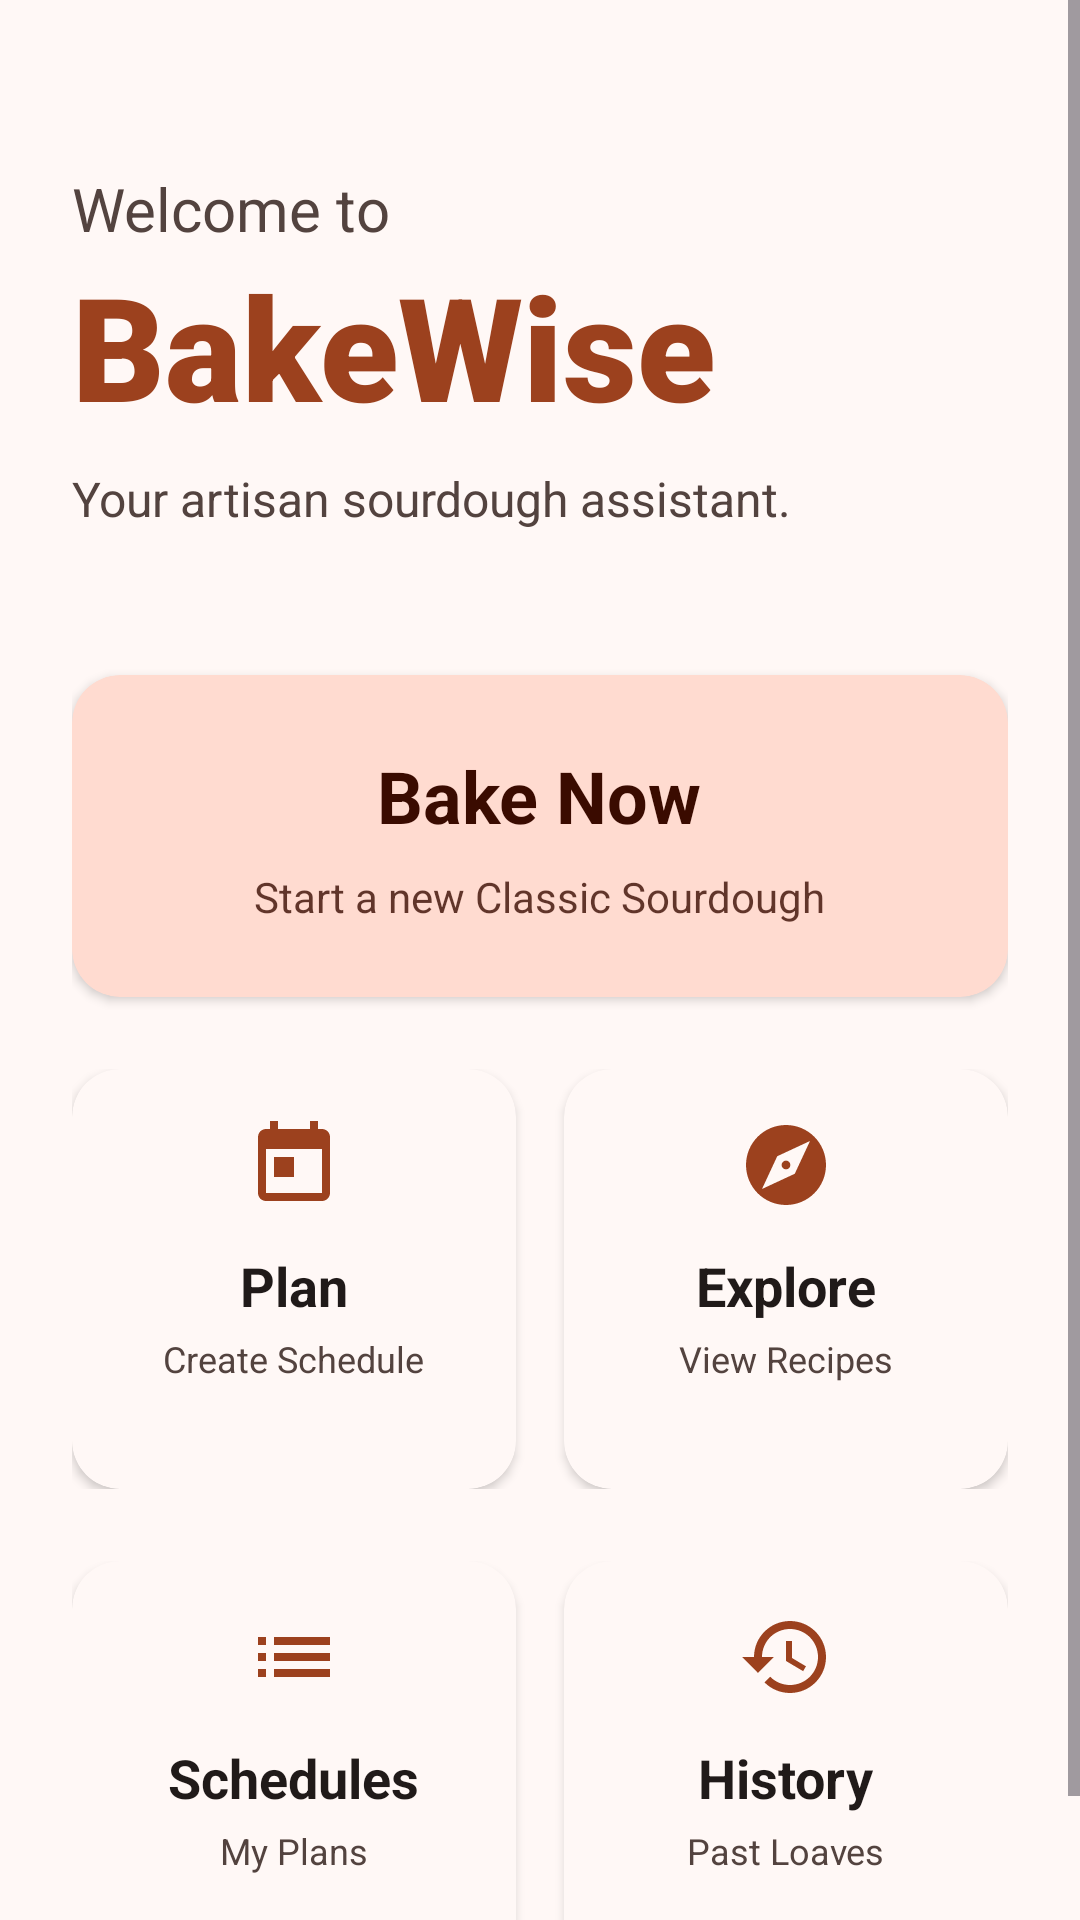

Reconstruct the res/layout file that produces this screen, plus the resources it refers to.
<!-- AndroidManifest.xml: application theme Theme.BakeWise -->
<!-- res/layout/fragment_home.xml -->
<?xml version="1.0" encoding="utf-8"?>
<ScrollView xmlns:android="http://schemas.android.com/apk/res/android"
    xmlns:app="http://schemas.android.com/apk/res-auto"
    xmlns:tools="http://schemas.android.com/tools"
    android:layout_width="match_parent"
    android:layout_height="match_parent"
    android:fillViewport="true"
    android:background="?android:attr/colorBackground"
    tools:context=".HomeFragment">

    <LinearLayout
        android:layout_width="match_parent"
        android:layout_height="wrap_content"
        android:orientation="vertical"
        android:padding="24dp">

        
        <TextView
            android:layout_width="wrap_content"
            android:layout_height="wrap_content"
            android:layout_marginTop="32dp"
            android:text="Welcome to"
            android:textSize="20sp"
            android:textColor="?attr/colorOnSurfaceVariant" />

        <TextView
            android:layout_width="wrap_content"
            android:layout_height="wrap_content"
            android:text="BakeWise"
            android:textSize="48sp"
            android:textStyle="bold"
            android:textColor="?attr/colorPrimary"
            android:fontFamily="sans-serif-black" />

        <TextView
            android:layout_width="wrap_content"
            android:layout_height="wrap_content"
            android:layout_marginTop="8dp"
            android:layout_marginBottom="48dp"
            android:text="Your artisan sourdough assistant."
            style="@style/BodyText" />

        
        <androidx.cardview.widget.CardView
            android:id="@+id/bake_now_card"
            style="@style/CardStyle"
            android:layout_width="match_parent"
            android:layout_height="wrap_content"
            android:layout_marginBottom="24dp"
            app:cardBackgroundColor="?attr/colorPrimaryContainer"
            android:clickable="true"
            android:foreground="?android:attr/selectableItemBackground">

            <LinearLayout
                android:layout_width="match_parent"
                android:layout_height="wrap_content"
                android:orientation="vertical"
                android:padding="24dp"
                android:gravity="center">

                <TextView
                    android:layout_width="wrap_content"
                    android:layout_height="wrap_content"
                    android:text="Bake Now"
                    android:textSize="24sp"
                    android:textStyle="bold"
                    android:textColor="?attr/colorOnPrimaryContainer"/>

                <TextView
                    android:layout_width="wrap_content"
                    android:layout_height="wrap_content"
                    android:layout_marginTop="8dp"
                    android:text="Start a new Classic Sourdough"
                    android:textColor="?attr/colorOnPrimaryContainer"
                    android:alpha="0.8"/>
                
            </LinearLayout>
        </androidx.cardview.widget.CardView>

        
        <LinearLayout
            android:layout_width="match_parent"
            android:layout_height="wrap_content"
            android:orientation="horizontal"
            android:layout_marginBottom="24dp">

            
            <androidx.cardview.widget.CardView
                android:id="@+id/plan_card"
                style="@style/CardStyle"
                android:layout_width="0dp"
                android:layout_height="wrap_content"
                android:minHeight="140dp"
                android:layout_weight="1"
                android:layout_marginEnd="8dp"
                app:cardBackgroundColor="?attr/colorSurface"
                android:clickable="true"
                android:foreground="?android:attr/selectableItemBackground">

                <LinearLayout
                    android:layout_width="match_parent"
                    android:layout_height="match_parent"
                    android:orientation="vertical"
                    android:padding="16dp"
                    android:gravity="center">

                    <ImageView
                        android:layout_width="32dp"
                        android:layout_height="32dp"
                        android:src="@drawable/ic_plan"
                        android:layout_marginBottom="12dp"
                        app:tint="?attr/colorPrimary"/>

                    <TextView
                        android:layout_width="wrap_content"
                        android:layout_height="wrap_content"
                        android:text="Plan"
                        android:textSize="18sp"
                        android:textStyle="bold"
                        android:textColor="?attr/colorOnSurface"/>
                    
                    <TextView
                        android:layout_width="wrap_content"
                        android:layout_height="wrap_content"
                        android:layout_marginTop="4dp"
                        android:text="Create Schedule"
                        style="@style/BodyText"
                        android:textSize="12sp"
                        android:textColor="?attr/colorOnSurfaceVariant"/>
                </LinearLayout>
            </androidx.cardview.widget.CardView>

            
            <androidx.cardview.widget.CardView
                android:id="@+id/explore_card"
                style="@style/CardStyle"
                android:layout_width="0dp"
                android:layout_height="wrap_content"
                android:minHeight="140dp"
                android:layout_weight="1"
                android:layout_marginStart="8dp"
                app:cardBackgroundColor="?attr/colorSurface"
                android:clickable="true"
                android:foreground="?android:attr/selectableItemBackground">

                <LinearLayout
                    android:layout_width="match_parent"
                    android:layout_height="match_parent"
                    android:orientation="vertical"
                    android:padding="16dp"
                    android:gravity="center">

                    <ImageView
                        android:layout_width="32dp"
                        android:layout_height="32dp"
                        android:src="@drawable/ic_explore"
                        android:layout_marginBottom="12dp"
                        app:tint="?attr/colorPrimary"/>

                    <TextView
                        android:layout_width="wrap_content"
                        android:layout_height="wrap_content"
                        android:text="Explore"
                        android:textSize="18sp"
                        android:textStyle="bold"
                        android:textColor="?attr/colorOnSurface"/>

                    <TextView
                        android:layout_width="wrap_content"
                        android:layout_height="wrap_content"
                        android:layout_marginTop="4dp"
                        android:text="View Recipes"
                        style="@style/BodyText"
                        android:textSize="12sp"
                        android:textColor="?attr/colorOnSurfaceVariant"/>
                </LinearLayout>
            </androidx.cardview.widget.CardView>
        </LinearLayout>

        <LinearLayout
            android:layout_width="match_parent"
            android:layout_height="wrap_content"
            android:orientation="horizontal">

            
            <androidx.cardview.widget.CardView
                android:id="@+id/schedules_card"
                style="@style/CardStyle"
                android:layout_width="0dp"
                android:layout_height="wrap_content"
                android:minHeight="140dp"
                android:layout_weight="1"
                android:layout_marginEnd="8dp"
                app:cardBackgroundColor="?attr/colorSurface"
                android:clickable="true"
                android:foreground="?android:attr/selectableItemBackground">

                <LinearLayout
                    android:layout_width="match_parent"
                    android:layout_height="match_parent"
                    android:orientation="vertical"
                    android:padding="16dp"
                    android:gravity="center">

                    <ImageView
                        android:layout_width="32dp"
                        android:layout_height="32dp"
                        android:src="@drawable/ic_schedules"
                        android:layout_marginBottom="12dp"
                        app:tint="?attr/colorPrimary"/>

                    <TextView
                        android:layout_width="wrap_content"
                        android:layout_height="wrap_content"
                        android:text="Schedules"
                        android:textSize="18sp"
                        android:textStyle="bold"
                        android:textColor="?attr/colorOnSurface"/>

                    <TextView
                        android:layout_width="wrap_content"
                        android:layout_height="wrap_content"
                        android:layout_marginTop="4dp"
                        android:text="My Plans"
                        style="@style/BodyText"
                        android:textSize="12sp"
                        android:textColor="?attr/colorOnSurfaceVariant"/>
                </LinearLayout>
            </androidx.cardview.widget.CardView>

            
            <androidx.cardview.widget.CardView
                android:id="@+id/history_card"
                style="@style/CardStyle"
                android:layout_width="0dp"
                android:layout_height="wrap_content"
                android:minHeight="140dp"
                android:layout_weight="1"
                android:layout_marginStart="8dp"
                app:cardBackgroundColor="?attr/colorSurface"
                android:clickable="true"
                android:foreground="?android:attr/selectableItemBackground">

                <LinearLayout
                    android:layout_width="match_parent"
                    android:layout_height="match_parent"
                    android:orientation="vertical"
                    android:padding="16dp"
                    android:gravity="center">

                    <ImageView
                        android:layout_width="32dp"
                        android:layout_height="32dp"
                        android:src="@drawable/ic_history"
                        android:layout_marginBottom="12dp"
                        app:tint="?attr/colorPrimary"/>

                    <TextView
                        android:layout_width="wrap_content"
                        android:layout_height="wrap_content"
                        android:text="History"
                        android:textSize="18sp"
                        android:textStyle="bold"
                        android:textColor="?attr/colorOnSurface"/>

                    <TextView
                        android:layout_width="wrap_content"
                        android:layout_height="wrap_content"
                        android:layout_marginTop="4dp"
                        android:text="Past Loaves"
                        style="@style/BodyText"
                        android:textSize="12sp"
                        android:textColor="?attr/colorOnSurfaceVariant"/>
                </LinearLayout>
            </androidx.cardview.widget.CardView>
        </LinearLayout>

    </LinearLayout>
</ScrollView>
<!-- resources referenced by this layout -->
<resources>
  <!-- drawable ic_explore (drawable) -->
  <vector xmlns:android="http://schemas.android.com/apk/res/android"
      android:width="24dp"
      android:height="24dp"
      android:viewportWidth="24"
      android:viewportHeight="24"
      android:tint="?attr/colorPrimary">
      <path
          android:fillColor="@android:color/white"
          android:pathData="M12,10.9c-0.61,0 -1.1,0.49 -1.1,1.1s0.49,1.1 1.1,1.1c0.61,0 1.1,-0.49 1.1,-1.1S12.61,10.9 12,10.9zM12,2C6.48,2 2,6.48 2,12s4.48,10 10,10s10,-4.48 10,-10S17.52,2 12,2zM14.19,14.19L6,18l3.81,-8.19L18,6L14.19,14.19z"/>
  </vector>
  <!-- drawable ic_history (drawable) -->
  <vector xmlns:android="http://schemas.android.com/apk/res/android"
      android:width="24dp"
      android:height="24dp"
      android:viewportWidth="24"
      android:viewportHeight="24"
      android:tint="?attr/colorPrimary">
      <path
          android:fillColor="@android:color/white"
          android:pathData="M13,3c-4.97,0 -9,4.03 -9,9H1l3.89,3.89l0.07,0.14L9,12H6c0,-3.87 3.13,-7 7,-7s7,3.13 7,7s-3.13,7 -7,7c-1.93,0 -3.68,-0.79 -4.94,-2.06l-1.42,1.42C8.27,19.99 10.51,21 13,21c4.97,0 9,-4.03 9,-9s-4.03,-9 -9,-9zM12,8v5l4.28,2.54l0.72,-1.21l-3.5,-2.08V8H12z"/>
  </vector>
  <!-- drawable ic_plan (drawable) -->
  <vector xmlns:android="http://schemas.android.com/apk/res/android"
      android:width="24dp"
      android:height="24dp"
      android:viewportWidth="24"
      android:viewportHeight="24"
      android:tint="?attr/colorPrimary">
      <path
          android:fillColor="@android:color/white"
          android:pathData="M19,3h-1V1h-2v2H8V1H6v2H5c-1.11,0 -1.99,0.9 -1.99,2L3,19c0,1.1 0.89,2 2,2h14c1.1,0 2,-0.9 2,-2V5c0,-1.1 -0.9,-2 -2,-2zM19,19H5V8h14v11zM7,10h5v5H7z"/>
  </vector>
  <!-- drawable ic_schedules (drawable) -->
  <vector xmlns:android="http://schemas.android.com/apk/res/android"
      android:width="24dp"
      android:height="24dp"
      android:viewportWidth="24"
      android:viewportHeight="24"
      android:tint="?attr/colorPrimary">
      <path
          android:fillColor="@android:color/white"
          android:pathData="M3,13h2v-2H3v2zM3,17h2v-2H3v2zM3,9h2V7H3v2zM7,13h14v-2H7v2zM7,17h14v-2H7v2zM7,7v2h14V7H7z"/>
  </vector>
  <style name="BodyText">
          <item name="android:textSize">16sp</item>
          <item name="android:textColor">@color/md_theme_light_onSurfaceVariant</item>
          <item name="android:lineSpacingExtra">4dp</item>
      </style>
  <style name="CardStyle" parent="Widget.Material3.CardView.Elevated">
          <item name="cardBackgroundColor">@color/white</item>
          <item name="cardCornerRadius">16dp</item>
          <item name="cardElevation">2dp</item>
      </style>
  <style name="Theme.BakeWise" parent="Base.Theme.BakeWise" />
  <color name="md_theme_light_onSurfaceVariant">#53433F</color>
  <color name="white">#FFFFFFFF</color>
  <color name="md_theme_light_primary">#9C411E</color>
  <color name="md_theme_light_onPrimary">#FFFFFF</color>
  <color name="md_theme_light_primaryContainer">#FFDBD0</color>
  <color name="md_theme_light_onPrimaryContainer">#3A0B00</color>
  <color name="md_theme_light_secondary">#77574E</color>
  <color name="md_theme_light_onSecondary">#FFFFFF</color>
  <color name="md_theme_light_secondaryContainer">#FFDBD0</color>
  <color name="md_theme_light_onSecondaryContainer">#2C150F</color>
  <color name="md_theme_light_tertiary">#6C5D2F</color>
  <color name="md_theme_light_onTertiary">#FFFFFF</color>
  <color name="md_theme_light_tertiaryContainer">#F6E1A6</color>
  <color name="md_theme_light_onTertiaryContainer">#231B00</color>
  <color name="md_theme_light_background">#FFF8F6</color>
  <color name="md_theme_light_onBackground">#201A19</color>
  <color name="md_theme_light_surface">#FFF8F6</color>
  <color name="md_theme_light_onSurface">#201A19</color>
  <color name="md_theme_light_surfaceVariant">#F5DED8</color>
  <color name="md_theme_light_outline">#85736E</color>
</resources>
